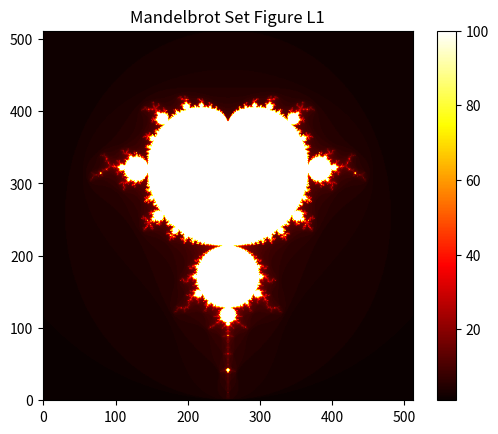

Recreate this plot in Python.
"""
Mandelbrot Set Generator
Author : [ Mathias Jørgensen ]
Course : Numerical Scientific Computing 2026
"""
import numpy as np
import matplotlib.pyplot as plt
import time
import statistics

def benchmark(func, *args, n_runs=3):
    '''Benchmark a function by measuring execution time over multiple runs and return function result.

    Parameters
    ----------
    func : callable
        The function to benchmark.
    *args : tuple
        Positional arguments passed to 'func'.
    n_runs : int, optional
        Number of times to execute the function (default is 3).

    Returns
    -------
    median_t : float
        Median execution time in seconds.
    result : Any
        The result returned by the last function call.
    '''

    times = []

    for _ in range(n_runs):
        t0 = time.perf_counter()
        result = func(*args)
        times.append(time.perf_counter() - t0)
    median_t = statistics.median(times)
    print(f'{func.__name__}: Median: {median_t:.4f}s'
          f'(min={min(times):.4f}, max={max(times):.4f})')
    return median_t, result

# Lecture 1 - Naive Implementation
def mandelbrot_point_naive(c, max_iter):
    '''Compute the escape iteration count for a point in the Mandelbrot set (naive approach).

    This function iteratively applies the recurrence relation
    z_{n+1} = z_n^2 + c starting from z_0 = 0, and returns the
    iteration at which the magnitude of z exceeds 2. If the point
    does not escape within 'max_iter' iterations, 'max_iter' is returned.

    Parameters
    ----------
    c : complex
        Complex number representing the point in the complex plane.
    max_iter : int
        Maximum number of iterations to test for divergence.

    Returns
    -------
    n : int
        Number of iterations before divergence (|z| > 2).
        Returns 'max_iter' if the point does not diverge.
    '''

    # Parameters
    z = 0

    for n in range(max_iter):
        z = z**2 + c 
        if abs(z) > 2:
            return n + 1
    return max_iter 

# Lecture 1 - Naive Implementation        
def compute_mandelbrot_naive(x_dim: tuple[float, float],
                             y_dim: tuple[float, float],
                             res: tuple[int, int],
                             max_iter: int = 100):
    
    '''Compute a Mandelbrot set grid using a naive point-by-point approach.

    The function evaluates the escape iteration count for each point in a
    2D grid of the complex plane, using 'mandelbrot_point_naive'.

    Parameters
    ----------
    x_dim : tuple of float
        (x_min, x_max) range of the real axis.
    y_dim : tuple of float
        (y_min, y_max) range of the imaginary axis.
    res : tuple of int
        (res_x, res_y) number of points in the x and y directions.
    max_iter : int, optional
        Maximum number of iterations for divergence testing (default is 100).

    Returns
    -------
    all_n : ndarray of shape (res_x, res_y)
        2D array where each element contains the number of iterations
        before divergence for the corresponding point. Points that do not
        diverge within 'max_iter' iterations are assigned 'max_iter'.
    '''

    # Pulling out variables from tuples
    x_min, x_max = x_dim
    y_min, y_max = y_dim
    res_x, res_y = res

    # Create 1D arrays
    x = np.linspace(x_min, x_max, res_x)
    y = np.linspace(y_min, y_max, res_y)

    #create array for n
    all_n = np.zeros((res_x, res_y), dtype=int)  

    for i in range(res_x):
        for j in range(res_y):
            c = x[i] + 1j * y[j]
            all_n[i, j] = mandelbrot_point_naive(c, max_iter)
    return all_n

# Lecture 2 - Numpy Implementation
def compute_mandelbrot_numpy(x_dim: tuple[float, float],
                             y_dim: tuple[float, float],
                             res: tuple[int, int],
                             max_iter: int = 100):
    
    '''Compute a Mandelbrot set grid using a vectorized Numpy approach.

    The function evaluates the escape iteration count for each point in a
    2D grid of the complex plane using array operations instead of explicit
    Python loops.

    Parameters
    ----------
    x_dim : tuple of float
        (x_min, x_max) range of the real axis.
    y_dim : tuple of float
        (y_min, y_max) range of the imaginary axis.
    res : tuple of int
        (res_x, res_y) number of points in the x and y directions.
    max_iter : int, optional
        Maximum number of iterations for divergence testing (default is 100).

    Returns
    -------
    M : ndarray of shape (res_y, res_x)
        2D array where each element contains the number of iterations
        before divergence for the corresponding point. Points that do not
        diverge within 'max_iter' iterations are assigned 'max_iter'.
    '''
    
    # Pulling out variables from tuples
    x_min, x_max = x_dim
    y_min, y_max = y_dim
    res_x, res_y = res
    
    # Create 1D arrays
    x = np.linspace(x_min, x_max, res_x)
    y = np.linspace(y_min, y_max, res_y)

    # Create 2D arrays
    X, Y = np.meshgrid(x, y)

    # Create complex grid
    C = X + 1j * Y

    # Initialize Z and M arrays
    Z = np.zeros(C.shape, dtype=complex) # same as #np.zeros_like(C)
    M = np.zeros(C.shape, dtype=int) 

    for _ in range(max_iter):
        mask = np.abs(Z) <= 2           # Boolean mask
        Z[mask] = Z[mask]**2 + C[mask]  # Update only unescaped points (z = z**2 + c)
        M[mask] += 1                    # Increment iteration count

    return M

# Lecture 2 - Numpy Implementation
def compute_row_sums(A = np.ndarray,
                     N = int):
    for i in range(N):
        s = np.sum(A[i,:])
    
    return s

# Lecture 2 - Numpy Implementation
def compute_column_sums(A = np.ndarray,
                        N = int):
    for j in range(N):
        s = np.sum(A[:,j])
    
    return s

if __name__ == "__main__":

    # Parameters
    n_runs = 3
    x_dim = (-2, 1)
    y_dim = (-1.5, 1.5)
    resolution = (512, 512)

    """
    ## Problem Size Scaling (Milestone 4 - Lecture 3)
    res_list = [256, 512, 1024, 2048, 4096]
    time_plot = []

    for i in res_list:
        elapsed_numpy_grid, _ = benchmark(compute_mandelbrot_numpy, x_dim, y_dim, i, i)
        time_plot.append(elapsed_numpy_grid)
        print(f'Compute runtime for resolution{[i]}. Computation took {elapsed_numpy_grid}')

    plt.figure()
    plt.plot(res_list, time_plot)
    plt.title("Grid size vs runtime")
    plt.xlabel("Grid size")
    plt.ylabel("Runtime")
    plt.grid(True)
    plt.savefig("gridsize_vs_runtime")
    plt.show()
    """

    """
    ## Memory Access Patterns (Milestone 3 - Lecture 2)
    N = 10000
    A = np.random.rand(N,N)
    t_row_sum, _ = benchmark(compute_row_sums, A, N)
    t_column_sum, _ = benchmark(compute_column_sums, A, N)

    # results for row and column respectively:
    # Median: 0.1343s(min=0.1242, max=0.1505)
    # Median: 1.0571s(min=1.0505, max=1.0861)

    A_f = np.asfortranarray(A)
    t_row_sum, _ = benchmark(compute_row_sums, A_f, N)
    t_column_sum, _ = benchmark(compute_column_sums, A_f, N)
    
    # results for row and column respectively:
    # Median = 1.1206s(min=1.0590, max=1.1505)
    # Median = 0.1336s(min=0.1300, max=0.1393)
    """

    # Benchmark and plots of naive approach
    t_naive, M_naive = benchmark(compute_mandelbrot_naive, x_dim, y_dim, resolution, n_runs=n_runs)
    print(f'Computing naive approach took {t_naive} seconds')
    plt.imshow(M_naive, cmap='hot', origin='lower')
    plt.title('Mandelbrot Set Figure L1')
    plt.colorbar()
    plt.show()
    #plt.savefig("mandelbrot_naive.png")

    """
    # Benchmark and plots of numpy approach
    t_numpy, M_numpy = benchmark(compute_mandelbrot_numpy, x_dim, y_dim, resolution, n_runs=iterations)
    print(f'Computing naive approach took {t_numpy} seconds')
    plt.imshow(M_numpy, cmap='hot')
    plt.title('Mandelbrot Set Figure L2')
    plt.colorbar()
    plt.savefig("mandelbrot_numpy.png")
    plt.show()
    plt.close()
    """


    

        




  
